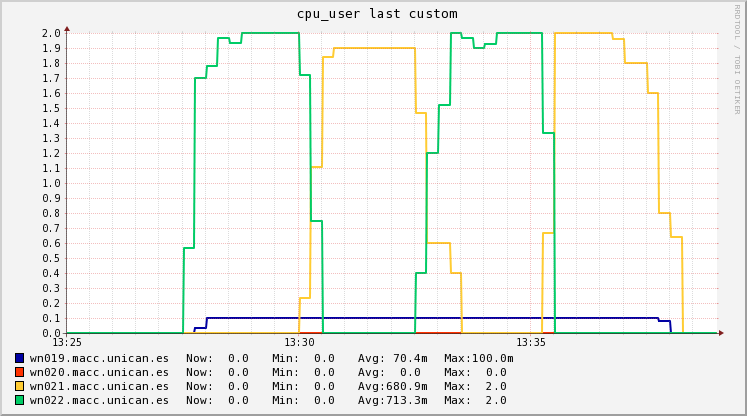

The table this chart was drawn from, first rows:
Timestamp, wn019.macc.unican.es, wn020.macc.unican.es, wn021.macc.unican.es, wn022.macc.unican.es
2018-11-14T13:25:15+01:00, 0, 0, 0, 0
2018-11-14T13:25:30+01:00, 0, 0, 0, 0
2018-11-14T13:25:45+01:00, 0, 0, 0, 0
2018-11-14T13:26:00+01:00, 0, 0, 0, 0
2018-11-14T13:26:15+01:00, 0, 0, 0, 0
2018-11-14T13:26:30+01:00, 0, 0, 0, 0
2018-11-14T13:26:45+01:00, 0, 0, 0, 0
2018-11-14T13:27:00+01:00, 0, 0, 0, 0
2018-11-14T13:27:15+01:00, 0, 0, 0, 0
2018-11-14T13:27:30+01:00, 0, 0, 0, 0
2018-11-14T13:27:45+01:00, 0, 0, 0, 0.5667
2018-11-14T13:28:00+01:00, 0.03333, 0, 0, 1.7
2018-11-14T13:28:15+01:00, 0.1, 0, 0, 1.78
2018-11-14T13:28:30+01:00, 0.1, 0, 0, 1.967
2018-11-14T13:28:45+01:00, 0.1, 0, 0, 1.933
2018-11-14T13:29:00+01:00, 0.1, 0, 0, 2
2018-11-14T13:29:15+01:00, 0.1, 0, 0, 2
2018-11-14T13:29:30+01:00, 0.1, 0, 0, 2
2018-11-14T13:29:45+01:00, 0.1, 0, 0, 2
2018-11-14T13:30:00+01:00, 0.1, 0, 0, 2
2018-11-14T13:30:15+01:00, 0.1, 0, 0.2333, 1.72
2018-11-14T13:30:30+01:00, 0.1, 0, 1.107, 0.7467
2018-11-14T13:30:45+01:00, 0.1, 0, 1.84, 0
2018-11-14T13:31:00+01:00, 0.1, 0, 1.9, 0
2018-11-14T13:31:15+01:00, 0.1, 0, 1.9, 0
2018-11-14T13:31:30+01:00, 0.1, 0, 1.9, 0
2018-11-14T13:31:45+01:00, 0.1, 0, 1.9, 0
2018-11-14T13:32:00+01:00, 0.1, 0, 1.9, 0
2018-11-14T13:32:15+01:00, 0.1, 0, 1.9, 0
2018-11-14T13:32:30+01:00, 0.1, 0, 1.9, 0
2018-11-14T13:32:45+01:00, 0.1, 0, 1.467, 0.4
2018-11-14T13:33:00+01:00, 0.1, 0, 0.6, 1.2
2018-11-14T13:33:15+01:00, 0.1, 0, 0.6, 1.52
2018-11-14T13:33:30+01:00, 0.1, 0, 0.4, 2
2018-11-14T13:33:45+01:00, 0.1, 0, 0, 1.967
2018-11-14T13:34:00+01:00, 0.1, 0, 0, 1.9
2018-11-14T13:34:15+01:00, 0.1, 0, 0, 1.927
2018-11-14T13:34:30+01:00, 0.1, 0, 0, 2
2018-11-14T13:34:45+01:00, 0.1, 0, 0, 2
2018-11-14T13:35:00+01:00, 0.1, 0, 0, 2
2018-11-14T13:35:15+01:00, 0.1, 0, 0, 2
2018-11-14T13:35:30+01:00, 0.1, 0, 0.6667, 1.333
2018-11-14T13:35:45+01:00, 0.1, 0, 2, 0
2018-11-14T13:36:00+01:00, 0.1, 0, 2, 0
2018-11-14T13:36:15+01:00, 0.1, 0, 2, 0
2018-11-14T13:36:30+01:00, 0.1, 0, 2, 0
2018-11-14T13:36:45+01:00, 0.1, 0, 2, 0
2018-11-14T13:37:00+01:00, 0.1, 0, 1.96, 0
2018-11-14T13:37:15+01:00, 0.1, 0, 1.8, 0
2018-11-14T13:37:30+01:00, 0.1, 0, 1.8, 0
2018-11-14T13:37:45+01:00, 0.1, 0, 1.6, 0
2018-11-14T13:38:00+01:00, 0.08, 0, 0.8, 0
2018-11-14T13:38:15+01:00, 0, 0, 0.64, 0
2018-11-14T13:38:30+01:00, 0, 0, 0, 0
2018-11-14T13:38:45+01:00, 0, 0, 0, 0
2018-11-14T13:39:00+01:00, 0, 0, 0, 0
